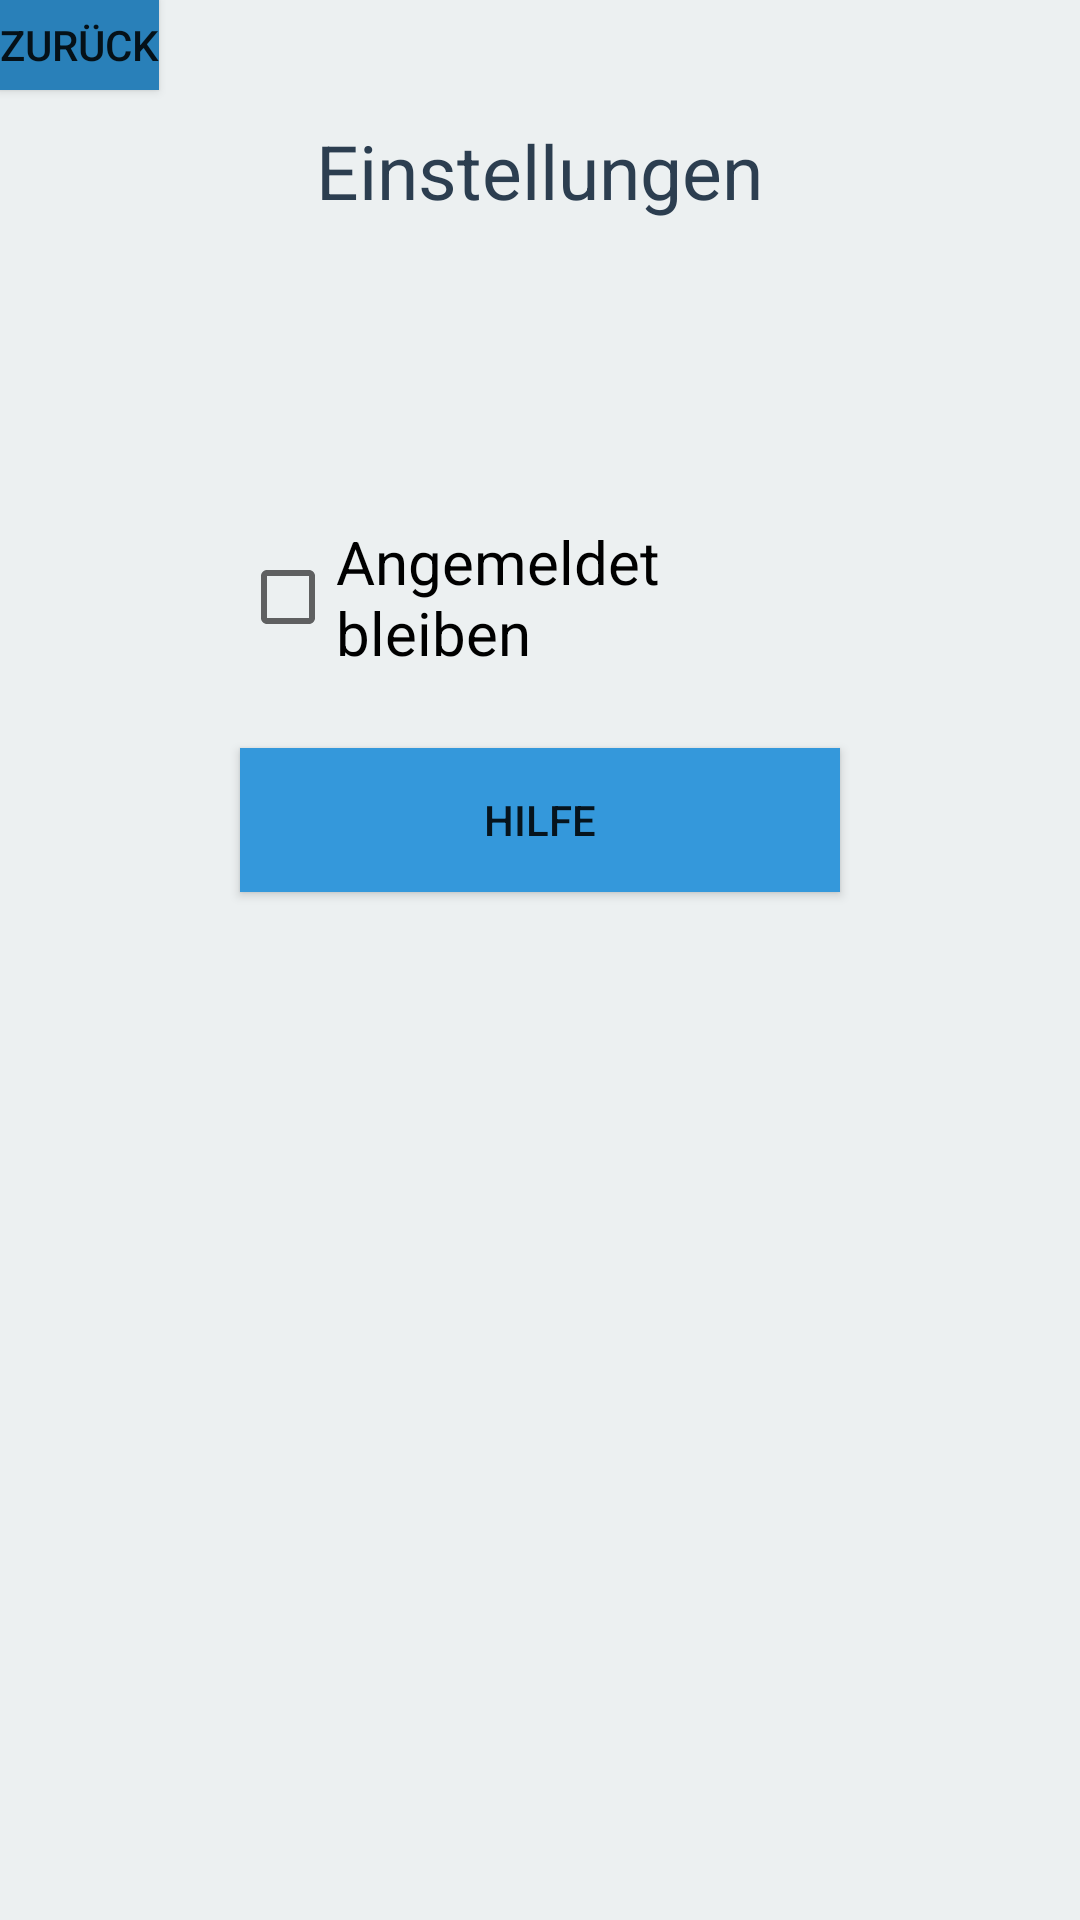

Reconstruct the res/layout file that produces this screen, plus the resources it refers to.
<!-- AndroidManifest.xml: application theme AppTheme -->
<!-- res/layout/activity_einstellungen.xml -->
<?xml version="1.0" encoding="utf-8"?>
<RelativeLayout xmlns:android="http://schemas.android.com/apk/res/android"
    android:orientation="vertical" android:layout_width="match_parent"
    android:layout_height="match_parent"
    android:background="@color/white">


    <TextView
        android:layout_width="wrap_content"
        android:layout_height="wrap_content"
        android:text="@string/buttonEinstellungen"
        android:layout_alignParentTop="true"
        android:layout_centerHorizontal="true"
        android:layout_marginTop="40dp"
        android:textSize="25sp"
        android:textColor="@color/dark_blue"
        android:id="@+id/textViewEinstellungen"
        android:layout_marginBottom="40dp" />

    <CheckBox
        android:layout_width="wrap_content"
        android:layout_height="wrap_content"
        android:text="@string/angemeldet_bleiben"
        android:id="@+id/checkBoxAngemeldetBleibenEinstellungen"
        android:layout_below="@+id/textViewEinstellungen"
        android:layout_marginTop="60dp"
        android:layout_alignParentLeft="true"
        android:layout_alignParentStart="true"
        android:layout_marginLeft="80dp"
        android:layout_alignParentRight="true"
        android:layout_alignParentEnd="true"
        android:layout_marginRight="80dp"
        android:layout_marginBottom="25dp"
        android:textSize="20sp" />


    <Button
        android:layout_width="wrap_content"
        android:layout_height="wrap_content"
        android:text="@string/hilfe"
        android:id="@+id/buttonHilfe"
        android:layout_marginBottom="20dp"

        android:background="@color/light_blue_1"
        android:layout_below="@+id/checkBoxAngemeldetBleibenEinstellungen"
        android:layout_alignLeft="@+id/checkBoxAngemeldetBleibenEinstellungen"
        android:layout_alignStart="@+id/checkBoxAngemeldetBleibenEinstellungen"
        android:layout_alignRight="@+id/checkBoxAngemeldetBleibenEinstellungen"
        android:layout_alignEnd="@+id/checkBoxAngemeldetBleibenEinstellungen" />


    <Button
        android:layout_width="wrap_content"
        android:layout_height="wrap_content"
        android:id="@+id/buttonBackEinstellungen"
        android:text="@string/zurueck"
        android:adjustViewBounds="false"
        android:background="@color/light_blue_2"
        android:minWidth="50dp"
        android:minHeight="30dp"
        android:layout_alignParentTop="true"
        android:layout_alignParentLeft="true"
        android:layout_alignParentStart="true" />


</RelativeLayout>
<!-- resources referenced by this layout -->
<resources>
  <color name="dark_blue">#2C3E50</color>
  <color name="light_blue_1">#3498DB</color>
  <color name="light_blue_2">#2980B9</color>
  <color name="white">#ECF0F1</color>
  <string name="angemeldet_bleiben">Angemeldet bleiben</string>
  <string name="buttonEinstellungen"> Einstellungen </string>
  <string name="hilfe">Hilfe</string>
  <string name="zurueck">Zurück</string>
</resources>
